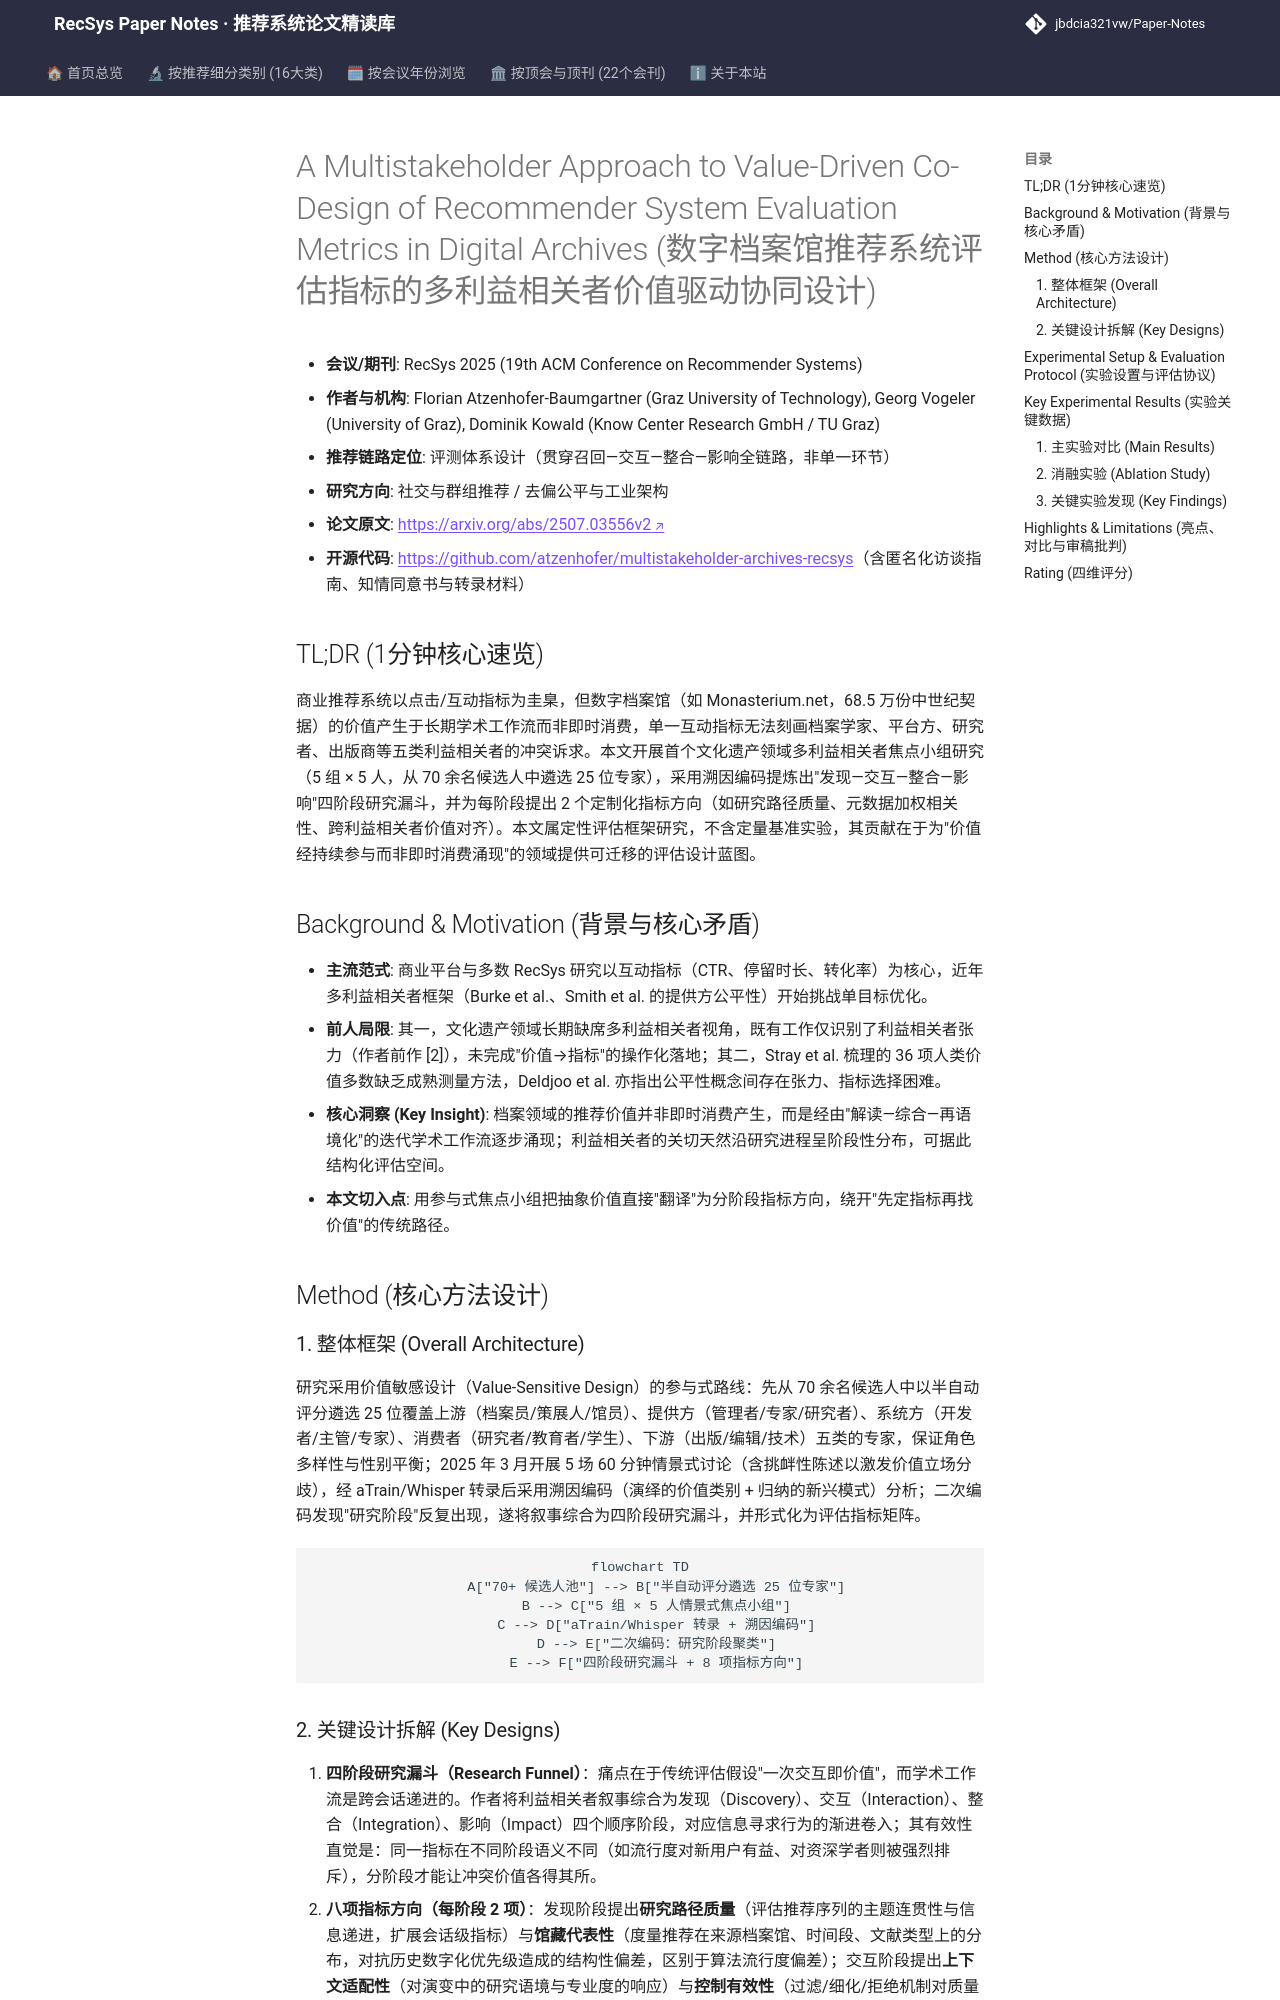

repository: jbdcia321vw/Paper-Notes · page: venues/RecSys/2025/social_group_rec/a_multistakeholder_approach_to_value_driven_co_design_of_recommender_system/index.html · generator: mkdocs

---
title: "[Paper Note] A Multistakeholder Approach to Value-Driven Co-Design of Recommender System Evaluation Metrics in Digital Archives"
description: "[RecSys 2025][社交与群组推荐] 通过 5×5 焦点小组将档案领域五类利益相关者价值映射为四阶段研究漏斗评估指标框架，提出研究路径质量、元数据加权相关性等指标方向。"
tags:
  - RecSys 2025
  - 社交与群组推荐
  - 评测体系
  - 多利益相关者
  - 价值敏感设计
  - 数字档案
date: 2026-11-14
venue: RecSys
year: 2025
paper_url: "https://arxiv.org/abs/2507.03556"
code_url: "https://github.com/atzenhofer/multistakeholder-archives-recsys"
categories:
  - social_group_rec
  - debias_fairness_industrial
---

# A Multistakeholder Approach to Value-Driven Co-Design of Recommender System Evaluation Metrics in Digital Archives (数字档案馆推荐系统评估指标的多利益相关者价值驱动协同设计)

- **会议/期刊**: RecSys 2025 (19th ACM Conference on Recommender Systems)
- **作者与机构**: Florian Atzenhofer-Baumgartner (Graz University of Technology), Georg Vogeler (University of Graz), Dominik Kowald (Know Center Research GmbH / TU Graz)
- **推荐链路定位**: 评测体系设计（贯穿召回—交互—整合—影响全链路，非单一环节）
- **研究方向**: 社交与群组推荐 / 去偏公平与工业架构
- **论文原文**: [https://arxiv.org/abs/2507.03556v2](https://arxiv.org/abs/2507.03556v2)
- **开源代码**: [https://github.com/atzenhofer/multistakeholder-archives-recsys](https://github.com/atzenhofer/multistakeholder-archives-recsys)（含匿名化访谈指南、知情同意书与转录材料）

## TL;DR (1分钟核心速览)

商业推荐系统以点击/互动指标为圭臬，但数字档案馆（如 Monasterium.net，68.5 万份中世纪契据）的价值产生于长期学术工作流而非即时消费，单一互动指标无法刻画档案学家、平台方、研究者、出版商等五类利益相关者的冲突诉求。本文开展首个文化遗产领域多利益相关者焦点小组研究（5 组 × 5 人，从 70 余名候选人中遴选 25 位专家），采用溯因编码提炼出"发现—交互—整合—影响"四阶段研究漏斗，并为每阶段提出 2 个定制化指标方向（如研究路径质量、元数据加权相关性、跨利益相关者价值对齐）。本文属定性评估框架研究，不含定量基准实验，其贡献在于为"价值经持续参与而非即时消费涌现"的领域提供可迁移的评估设计蓝图。

## Background & Motivation (背景与核心矛盾)

- **主流范式**: 商业平台与多数 RecSys 研究以互动指标（CTR、停留时长、转化率）为核心，近年多利益相关者框架（Burke et al.、Smith et al. 的提供方公平性）开始挑战单目标优化。
- **前人局限**: 其一，文化遗产领域长期缺席多利益相关者视角，既有工作仅识别了利益相关者张力（作者前作 [2]），未完成"价值→指标"的操作化落地；其二，Stray et al. 梳理的 36 项人类价值多数缺乏成熟测量方法，Deldjoo et al. 亦指出公平性概念间存在张力、指标选择困难。
- **核心洞察 (Key Insight)**: 档案领域的推荐价值并非即时消费产生，而是经由"解读—综合—再语境化"的迭代学术工作流逐步涌现；利益相关者的关切天然沿研究进程呈阶段性分布，可据此结构化评估空间。
- **本文切入点**: 用参与式焦点小组把抽象价值直接"翻译"为分阶段指标方向，绕开"先定指标再找价值"的传统路径。

## Method (核心方法设计)
